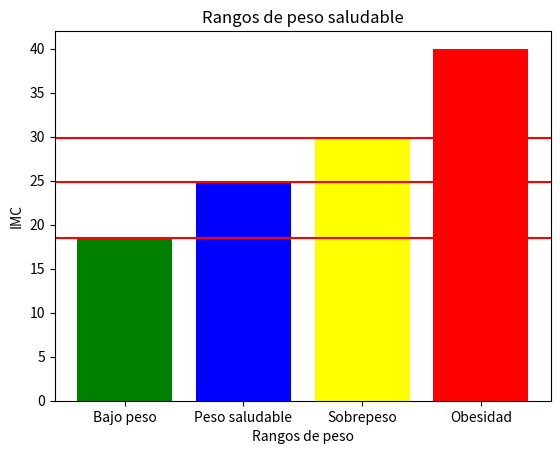

Write Python code to recreate this figure.
import matplotlib.pyplot as plt

# Definir los rangos de peso saludable
rangos = ['Bajo peso', 'Peso saludable', 'Sobrepeso', 'Obesidad']
limites = [18.5, 24.9, 29.9, 40]  # Estos son valores de IMC inventados para el ejemplo

# Crear el gráfico de barras para mostrar los rangos de peso
plt.bar(rangos, limites, color=['green', 'blue', 'yellow', 'red'])
plt.xlabel('Rangos de peso')
plt.ylabel('IMC')
plt.title('Rangos de peso saludable')
plt.axhline(y=18.5, color='r', linestyle='-')  # Línea roja para el límite de bajo peso
plt.axhline(y=24.9, color='r', linestyle='-')  # Línea roja para el límite de peso saludable
plt.axhline(y=29.9, color='r', linestyle='-')  # Línea roja para el límite de sobrepeso
plt.show()